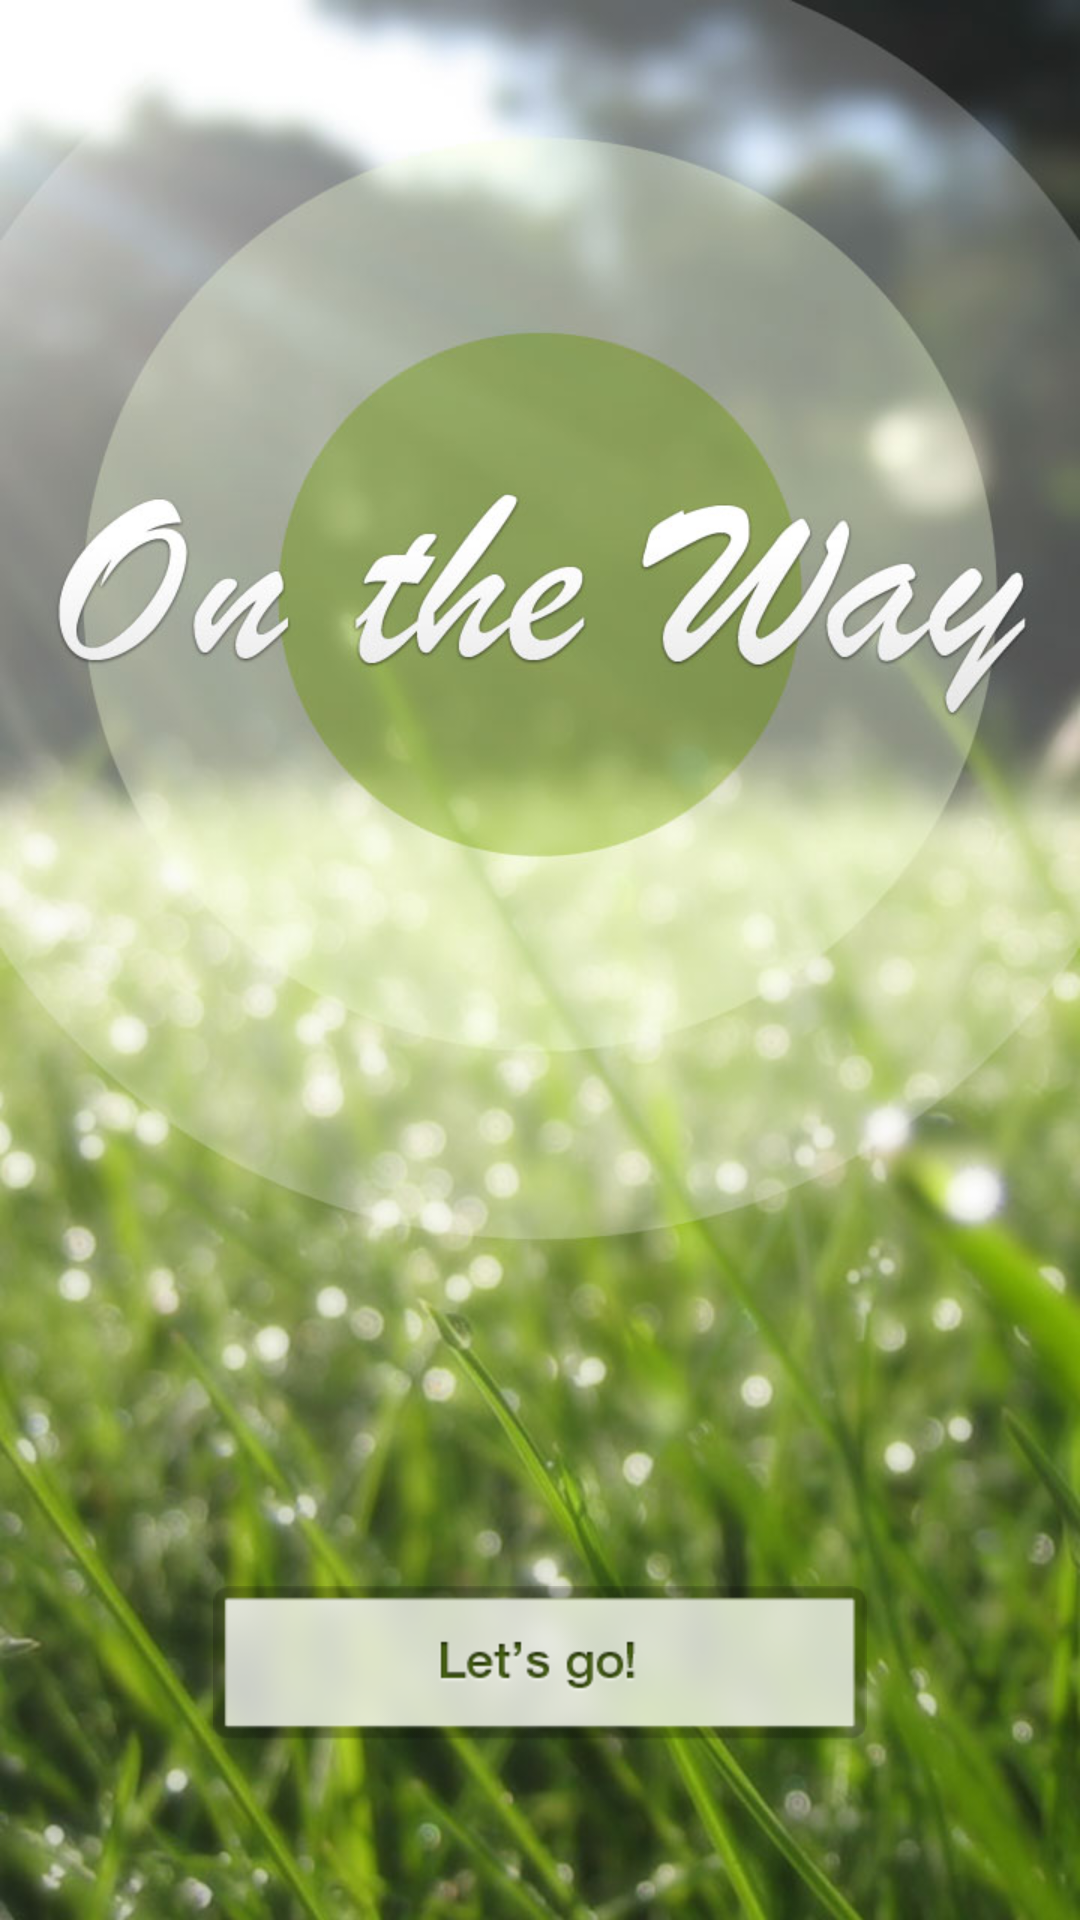

The Android layout XML behind this screen, and the referenced resources:
<!-- AndroidManifest.xml: activity theme android:Theme.NoTitleBar.Fullscreen -->
<!-- res/layout/main.xml -->
<?xml version="1.0" encoding="utf-8"?>
<RelativeLayout  xmlns:android="http://schemas.android.com/apk/res/android"
    android:layout_width="fill_parent"
    android:layout_height="fill_parent"
    android:layout_gravity="center"
    android:background="@drawable/main"
    android:orientation="vertical" >

    <Button
        android:id="@+id/btn"
        android:layout_width="wrap_content"
        android:layout_height="wrap_content"
        android:layout_alignParentBottom="true"
        android:layout_centerHorizontal="true"
        android:layout_gravity="center_horizontal"
        android:layout_marginBottom="60dp"
        android:background="@drawable/login_button_style" >

    </Button>

</RelativeLayout>
<!-- resources referenced by this layout -->
<resources>
  <!-- drawable login_button_style (drawable) -->
  <?xml version="1.0" encoding="utf-8"?>
    
  <selector xmlns:android="http://schemas.android.com/apk/res/android" >  
      <item android:state_pressed="true" android:drawable="@drawable/button_press" />  
      <item android:state_focused="true" android:drawable="@drawable/button_press" />  
      <item android:drawable="@drawable/button" />  
  </selector>
  <!-- drawable main: jpg bitmap (drawable-hdpi, 59837 bytes) -->
  <!-- drawable button_press: png bitmap (drawable-hdpi, 19334 bytes) -->
  <!-- drawable button: png bitmap (drawable-hdpi, 19304 bytes) -->
</resources>
